Run: headless pygame with SDL's dummy video driver; simulated clock (each Clock.tick advances the game by its frame time, no real sleeping); random seed 0; keys injected as events and as key.get_pressed() state; mouse plan: one left click at the window centre at the start of phase 2, then a move to the lower-right quarter at the start of phase 3.
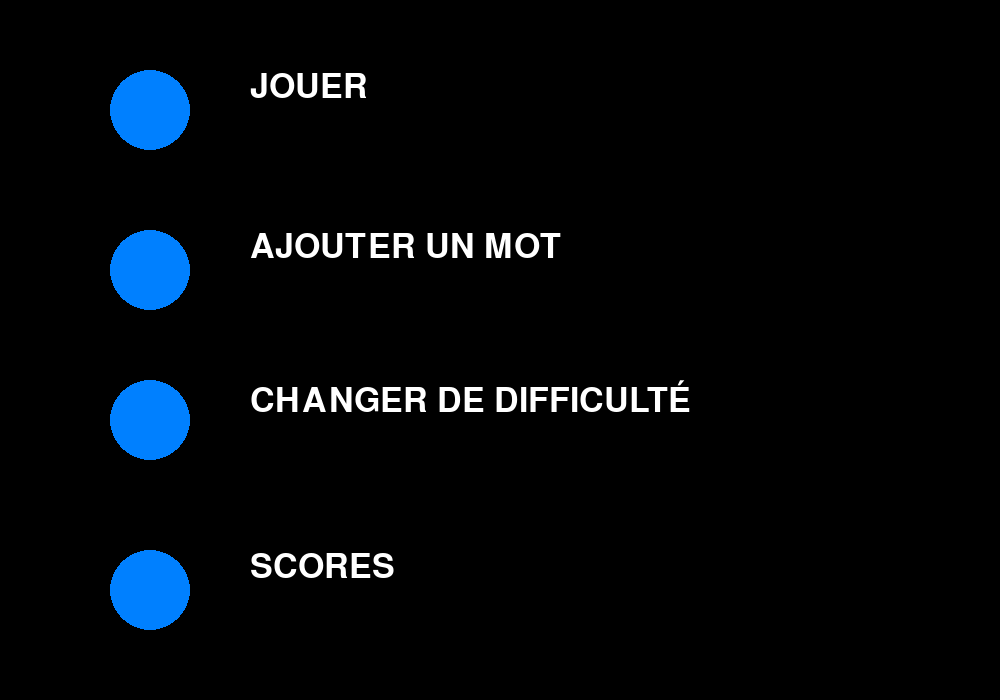
Frame 1 of 4 · flips 1–60 · no input
Frame 2 of 4 · flips 61–180 · clicked the window centre · tapped SPACE, RETURN · held RIGHT (→), D · screen unchanged from frame 1, image omitted
Frame 3 of 4 · flips 181–300 · moved the mouse to the lower-right quarter · held DOWN (↓), S · screen unchanged from frame 2, image omitted
Frame 4 of 4 · flips 301–420 · held LEFT (←), A, UP (↑), W · screen unchanged from frame 3, image omitted

The pygame program that drew these frames:

import pygame

# Initialiser Pygame
pygame.init()

# Définir les dimensions de la fenêtre
fenetre = pygame.display.set_mode((1000, 700))
pygame.display.set_caption("Bouton rond Pygame")

# Définir les couleurs
NOIR = (0, 0, 0)
BLANC = (255, 255, 255)
couleur_bouton = (0, 128, 255)
couleur_survol = (0, 255, 255)

# Définir la police
police = pygame.font.SysFont("Segoe script", 50)

# Coordonnées des boutons
bouton_1 = (150, 110)
bouton_2 = (150, 270)
bouton_3 = (150, 420)
bouton_4 = (150, 590)
rayon_bouton = 40


# Fonction pour dessiner le bouton
def dessiner_bouton(bouton):
    # Récupérer la position de la souris
    souris_x, souris_y = pygame.mouse.get_pos()

    # Vérifier si la souris est au-dessus du bouton
    if (souris_x - bouton[0]) ** 2 + (souris_y - bouton[1]) ** 2 <= rayon_bouton ** 2:
        pygame.draw.circle(fenetre, couleur_survol, bouton, rayon_bouton)
    else:
        pygame.draw.circle(fenetre, couleur_bouton, bouton, rayon_bouton)


# Boucle principale du jeu
while True:
    # Gestion des événements
    for event in pygame.event.get():
        if event.type == pygame.QUIT:
            pygame.quit()
            exit()

        # Détection du clic de souris
        if event.type == pygame.MOUSEBUTTONDOWN:
            souris_x, souris_y = pygame.mouse.get_pos()
            if (souris_x - bouton_1[0]) ** 2 + (souris_y - bouton_1[1]) ** 2 <= rayon_bouton ** 2:
                print("Bouton 1 cliqué !")
            elif (souris_x - bouton_2[0]) ** 2 + (souris_y - bouton_2[1]) ** 2 <= rayon_bouton ** 2:
                print("Bouton 2 cliqué !")
            elif (souris_x - bouton_3[0]) ** 2 + (souris_y - bouton_3[1]) ** 2 <= rayon_bouton ** 2:
                print("Bouton 3 cliqué !")
            elif (souris_x - bouton_4[0]) ** 2 + (souris_y - bouton_4[1]) ** 2 <= rayon_bouton ** 2:
                print("Bouton 4 cliqué !")

    # Remplir l'écran de noir
    fenetre.fill(NOIR)

    # Dessiner le bouton
    dessiner_bouton(bouton_1)
    dessiner_bouton(bouton_2)
    dessiner_bouton(bouton_3)
    dessiner_bouton(bouton_4)

    texte_1 = police.render("JOUER", True, BLANC)
    fenetre.blit(texte_1, (250, 70))

    texte_2 = police.render("AJOUTER UN MOT", True, BLANC)
    fenetre.blit(texte_2, (250, 230))

    texte_3 = police.render("CHANGER DE DIFFICULTÉ", True, BLANC)
    fenetre.blit(texte_3, (250, 380))

    texte_4 = police.render("SCORES", True, BLANC)
    fenetre.blit(texte_4, (250, 550))

    # Mettre à jour l'affichage
    pygame.display.flip()
